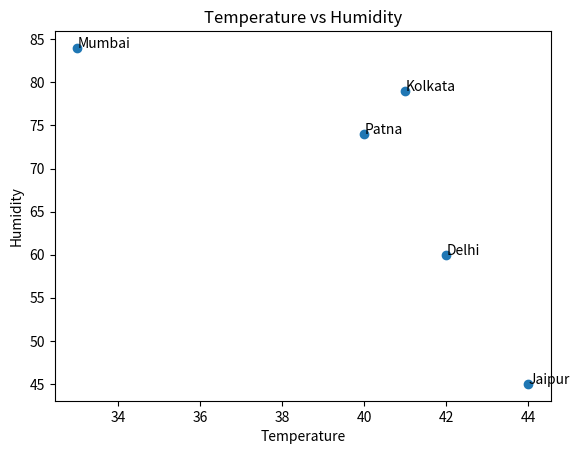

Write the Python code that produced this figure.
#Create a data frame of temperature vs humididty of 5 cities and visualize it

import pandas as pd
import matplotlib.pyplot as plt

dict = {
    'City':['Delhi','Jaipur','Mumbai','Patna','Kolkata'],
    'Temperature': [42,44,33,40,41],
    'Humidity': [60,45,84,74,79]
}

df = pd.DataFrame(dict)

plt.scatter(df["Temperature"], df["Humidity"])
for i in range(len(df)):
    plt.text(df["Temperature"][i],
             df["Humidity"][i],
             df["City"][i])

plt.xlabel("Temperature")
plt.ylabel("Humidity")
plt.title("Temperature vs Humidity")

plt.show()
